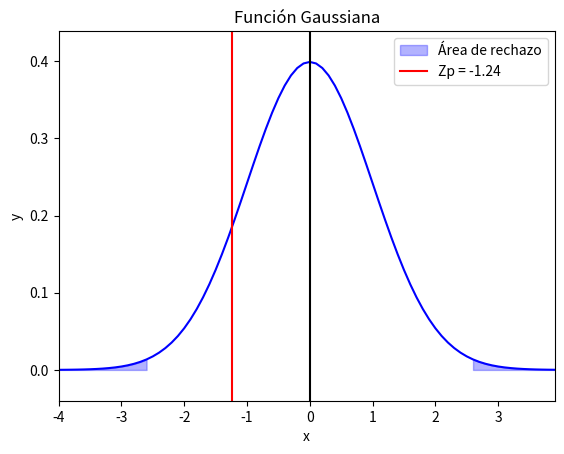

Generate this figure with matplotlib:
import numpy as np
import matplotlib.pyplot as plt

# Definir los parámetros de la función gaussiana
mu = 0
sigma = 1

# Crear un vector de datos x desde -4 a 4 en incrementos de 0.1
x = np.arange(-4, 4, 0.1)

# Calcular los valores de la función gaussiana para los datos x
y = 1/(sigma*np.sqrt(2*np.pi))*np.exp(-(x-mu)**2/(2*sigma**2))

# Crear la figura y los ejes
fig, ax = plt.subplots()

# Graficar la curva 1 en los ejes
ax.plot(x, y, 'blue')

# Establecer los márgenes de la figura para centrar la gráfica
ax.margins(x=0, y=0.1)

# Graficar la línea vertical
ax.axvline(x=mu, color='black')

# Definir los límites de las áreas a sombrear
z_critico_inferior = -2.58
z_critico_superior = 2.58

# Sombrar el área izquierda debajo de la curva
plt.fill_between(x, 0, y, where=(x <= z_critico_inferior), color='blue', alpha=0.3, label = "Área de rechazo")

# Sombrar el área derecha debajo de la curva
plt.fill_between(x, 0, y, where=(x >= z_critico_superior), color='blue', alpha=0.3)

# Graficar la línea vertical
ax.axvline(x=-1.24, color='red', label = "Zp = {}".format(-1.24))

plt.title('Función Gaussiana')
plt.xlabel('x')
plt.ylabel('y')
plt.legend()
plt.show()